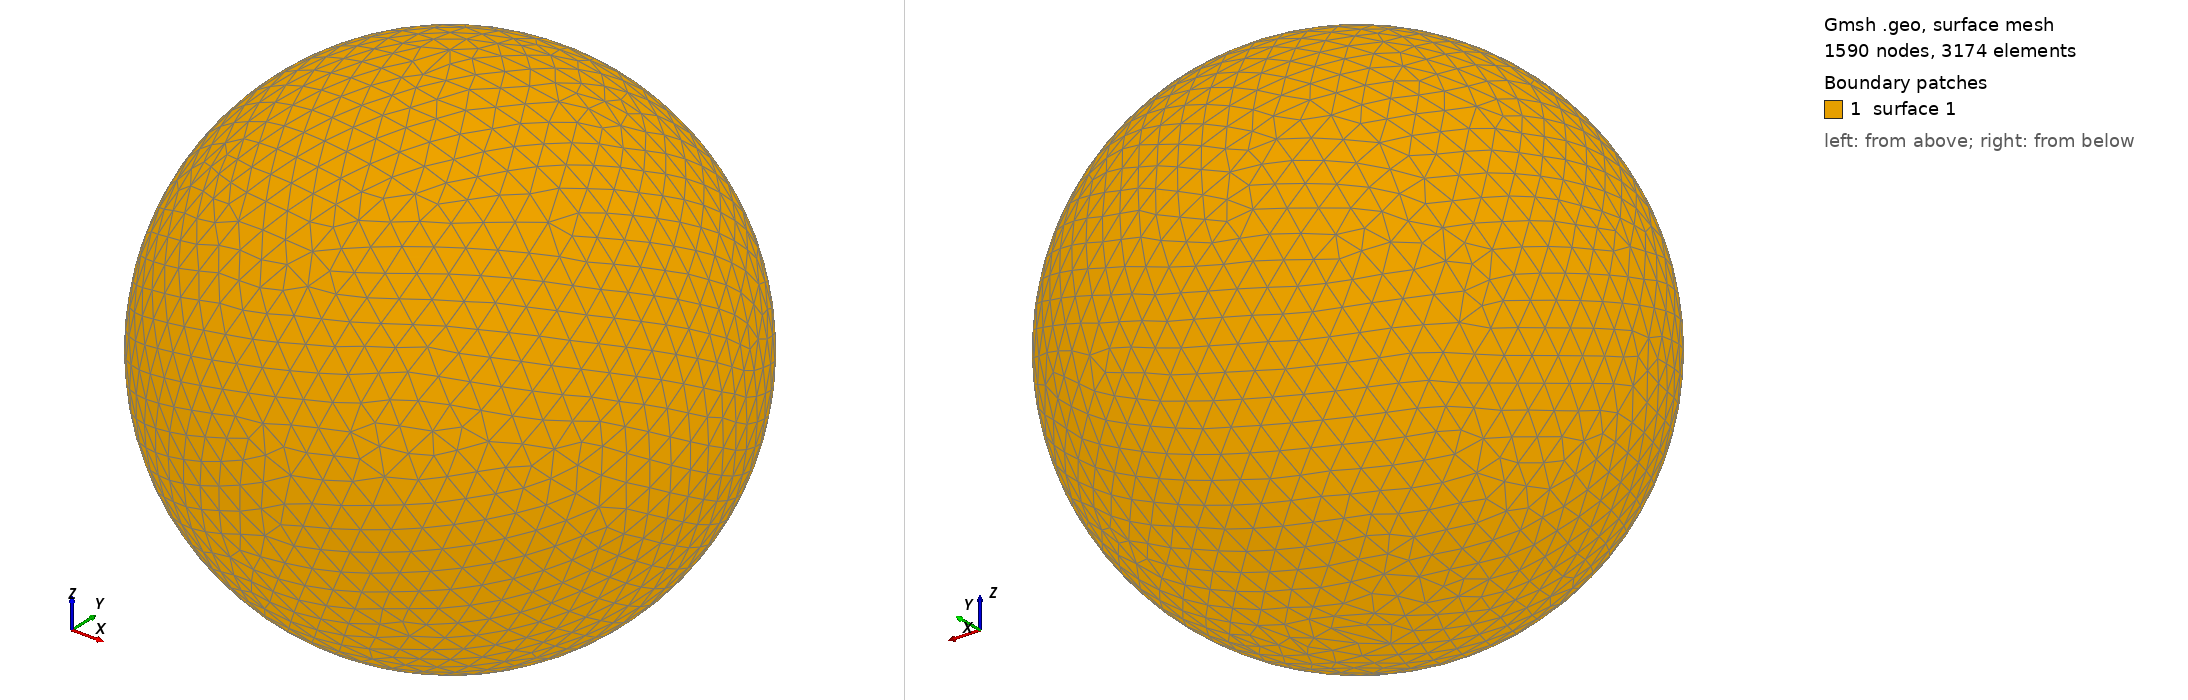

Gmsh geometry script, surface-meshed: 1590 nodes, 3174 surface elements. Boundary patches (legend numbers): 1 surface 1. Left view from above one corner, right view from below the opposite corner. The script declares no physical surfaces, so the legend lists its geometric surfaces. The drawing asked Gmsh for element sizes between 1% and 20% of the model's largest extent; the script's own settings can give other sizes.

=== shot1349.geo (drawn) ===
SetFactory("OpenCASCADE");
Point(1) = {0,0,0,0};
Sphere(1) = {0,0,0,0.04132000};
MeshSize{ PointsOf{ Surface{:}; } } = 0.004132000;
Mesh.ElementOrder=1;
Mesh.Format=39;
